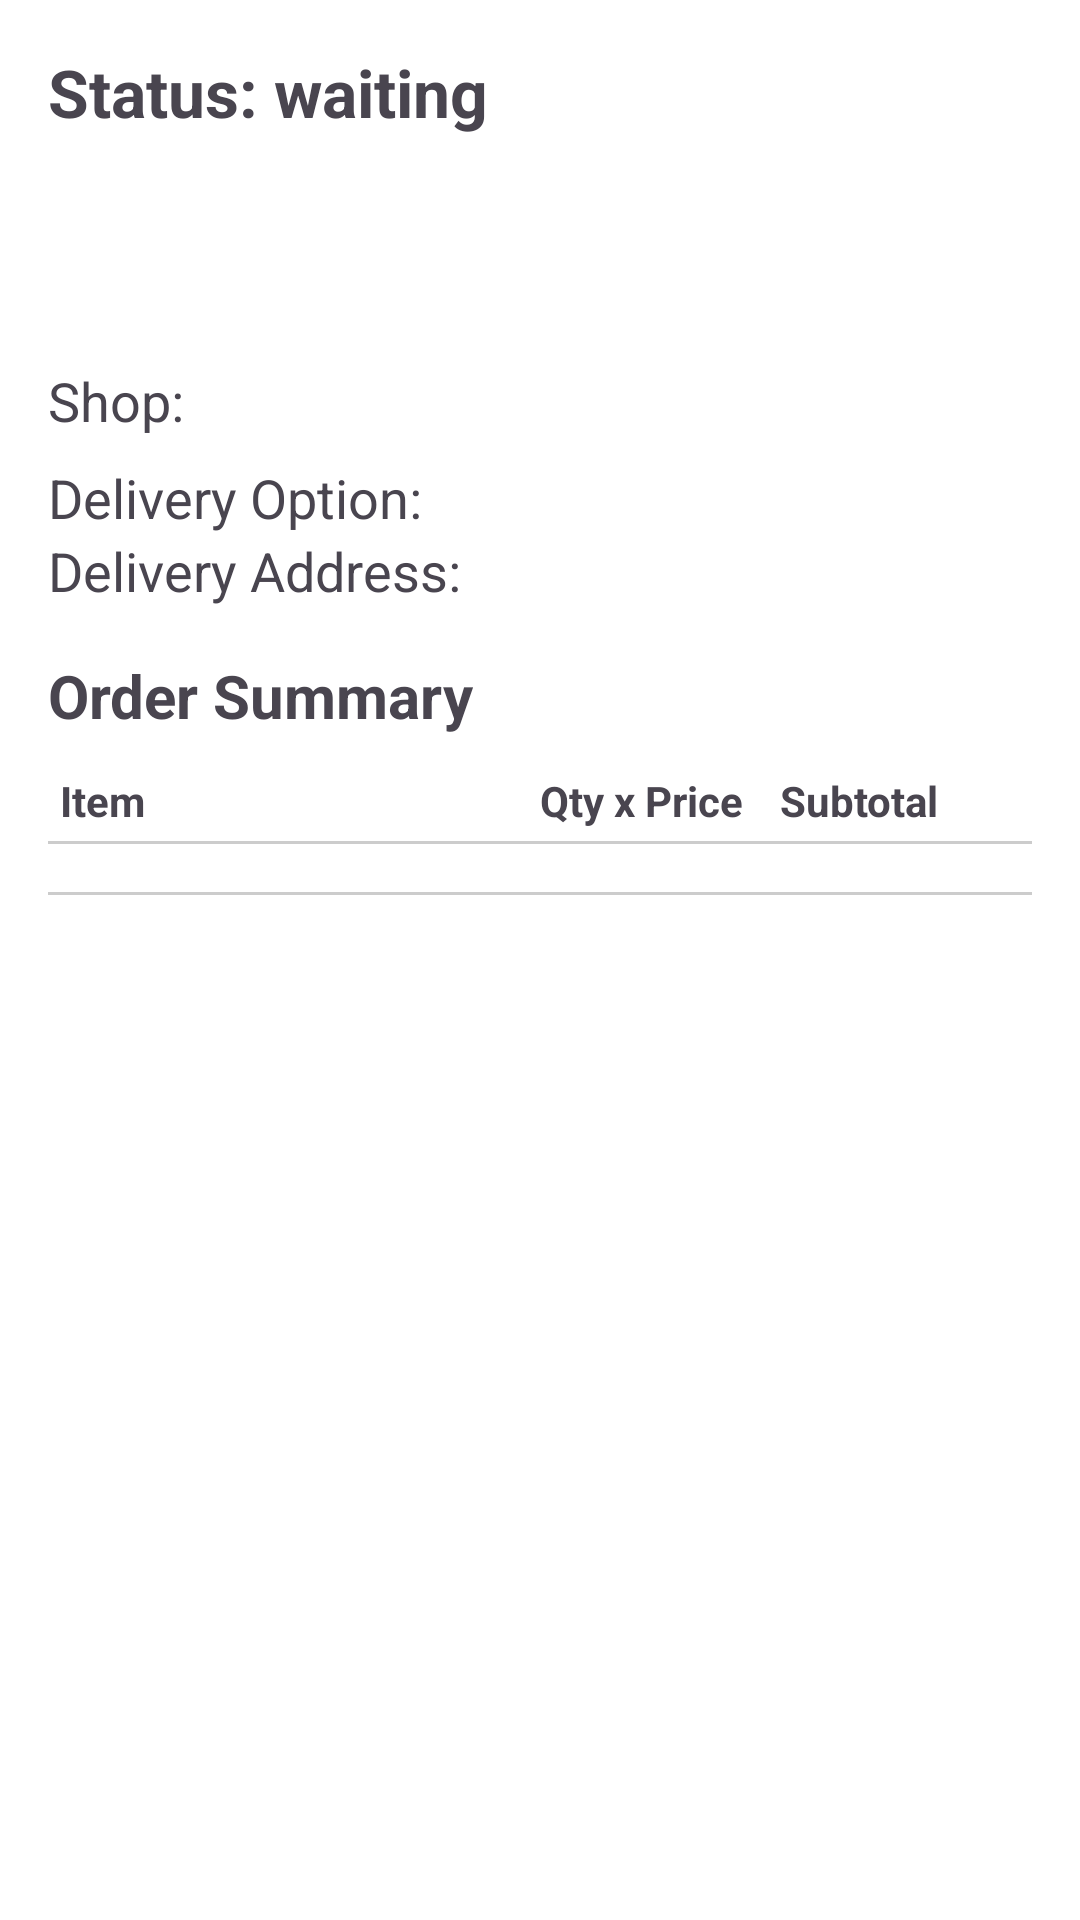

Write the Android layout XML for this screen, with the resource values it uses.
<!-- AndroidManifest.xml: application theme Theme.Talabat -->
<!-- res/layout/fragment_order_tracking.xml -->
<ScrollView xmlns:android="http://schemas.android.com/apk/res/android"
    xmlns:app="http://schemas.android.com/apk/res-auto"
    android:layout_width="match_parent"
    android:layout_height="match_parent"
    android:padding="16dp"
    android:background="#FFFFFF">



    <LinearLayout
        android:orientation="vertical"
        android:layout_width="match_parent"
        android:layout_height="wrap_content">

        
        <TextView
            android:id="@+id/tvStatus"
            android:text="Status: waiting"
            android:textSize="22sp"
            android:textStyle="bold"
            android:layout_marginBottom="12dp"
            android:layout_width="wrap_content"
            android:layout_height="wrap_content"/>
        <ImageButton
            android:id="@+id/btnBack"
            android:layout_width="48dp"
            android:layout_height="48dp"
            android:layout_marginTop="16dp"
            android:layout_marginRight="16dp"
            android:background="@android:color/transparent"
            android:contentDescription="Back"
            android:src="@drawable/ic_arrow_back"
            app:layout_constraintRight_toRightOf="parent"
            app:layout_constraintTop_toTopOf="parent"
            app:tint="#4F7C82" />




        <TextView
            android:id="@+id/tvShopName"
            android:text="Shop: "
            android:textSize="18sp"
            android:layout_width="wrap_content"
            android:layout_height="wrap_content"
            android:layout_marginBottom="8dp"/>


        
        <TextView
            android:id="@+id/tvDeliveryOption"
            android:text="Delivery Option: "
            android:textSize="18sp"
            android:layout_width="wrap_content"
            android:layout_height="wrap_content"/>

        
        <TextView
            android:id="@+id/tvDeliveryAddress"
            android:text="Delivery Address: "
            android:textSize="18sp"
            android:layout_width="wrap_content"
            android:layout_height="wrap_content"
            android:layout_marginBottom="16dp"/>

        
        <TextView
            android:id="@+id/tvOrderSummaryTitle"
            android:text="Order Summary"
            android:textSize="20sp"
            android:textStyle="bold"
            android:layout_marginBottom="8dp"
            android:layout_width="wrap_content"
            android:layout_height="wrap_content"/>

        
        <LinearLayout
            android:orientation="horizontal"
            android:layout_width="match_parent"
            android:layout_height="wrap_content"
            android:padding="4dp">

            <TextView
                android:text="Item"
                android:textStyle="bold"
                android:layout_width="0dp"
                android:layout_height="wrap_content"
                android:layout_weight="2"/>

            <TextView
                android:text="Qty x Price"
                android:textStyle="bold"
                android:layout_width="0dp"
                android:layout_height="wrap_content"
                android:layout_weight="1"/>

            <TextView
                android:text="Subtotal"
                android:textStyle="bold"
                android:layout_width="0dp"
                android:layout_height="wrap_content"
                android:layout_weight="1"/>
        </LinearLayout>

        
        <View
            android:layout_width="match_parent"
            android:layout_height="1dp"
            android:background="#CCCCCC"
            android:layout_marginBottom="8dp"/>

        
        <LinearLayout
            android:id="@+id/llOrderItems"
            android:orientation="vertical"
            android:layout_width="match_parent"
            android:layout_height="wrap_content"/>

        
        <View
            android:layout_width="match_parent"
            android:layout_height="1dp"
            android:background="#CCCCCC"
            android:layout_marginTop="8dp"
            android:layout_marginBottom="8dp"/>

        
        <LinearLayout
            android:orientation="horizontal"
            android:layout_width="match_parent"
            android:layout_height="wrap_content"
            android:paddingTop="8dp"/>

    </LinearLayout>
</ScrollView>
<!-- resources referenced by this layout -->
<resources>
  <style name="Theme.Talabat" parent="Base.Theme.Talabat" />
  <style name="Base.Theme.Talabat" parent="Theme.Material3.DayNight.NoActionBar">
          
          
      </style>
</resources>
